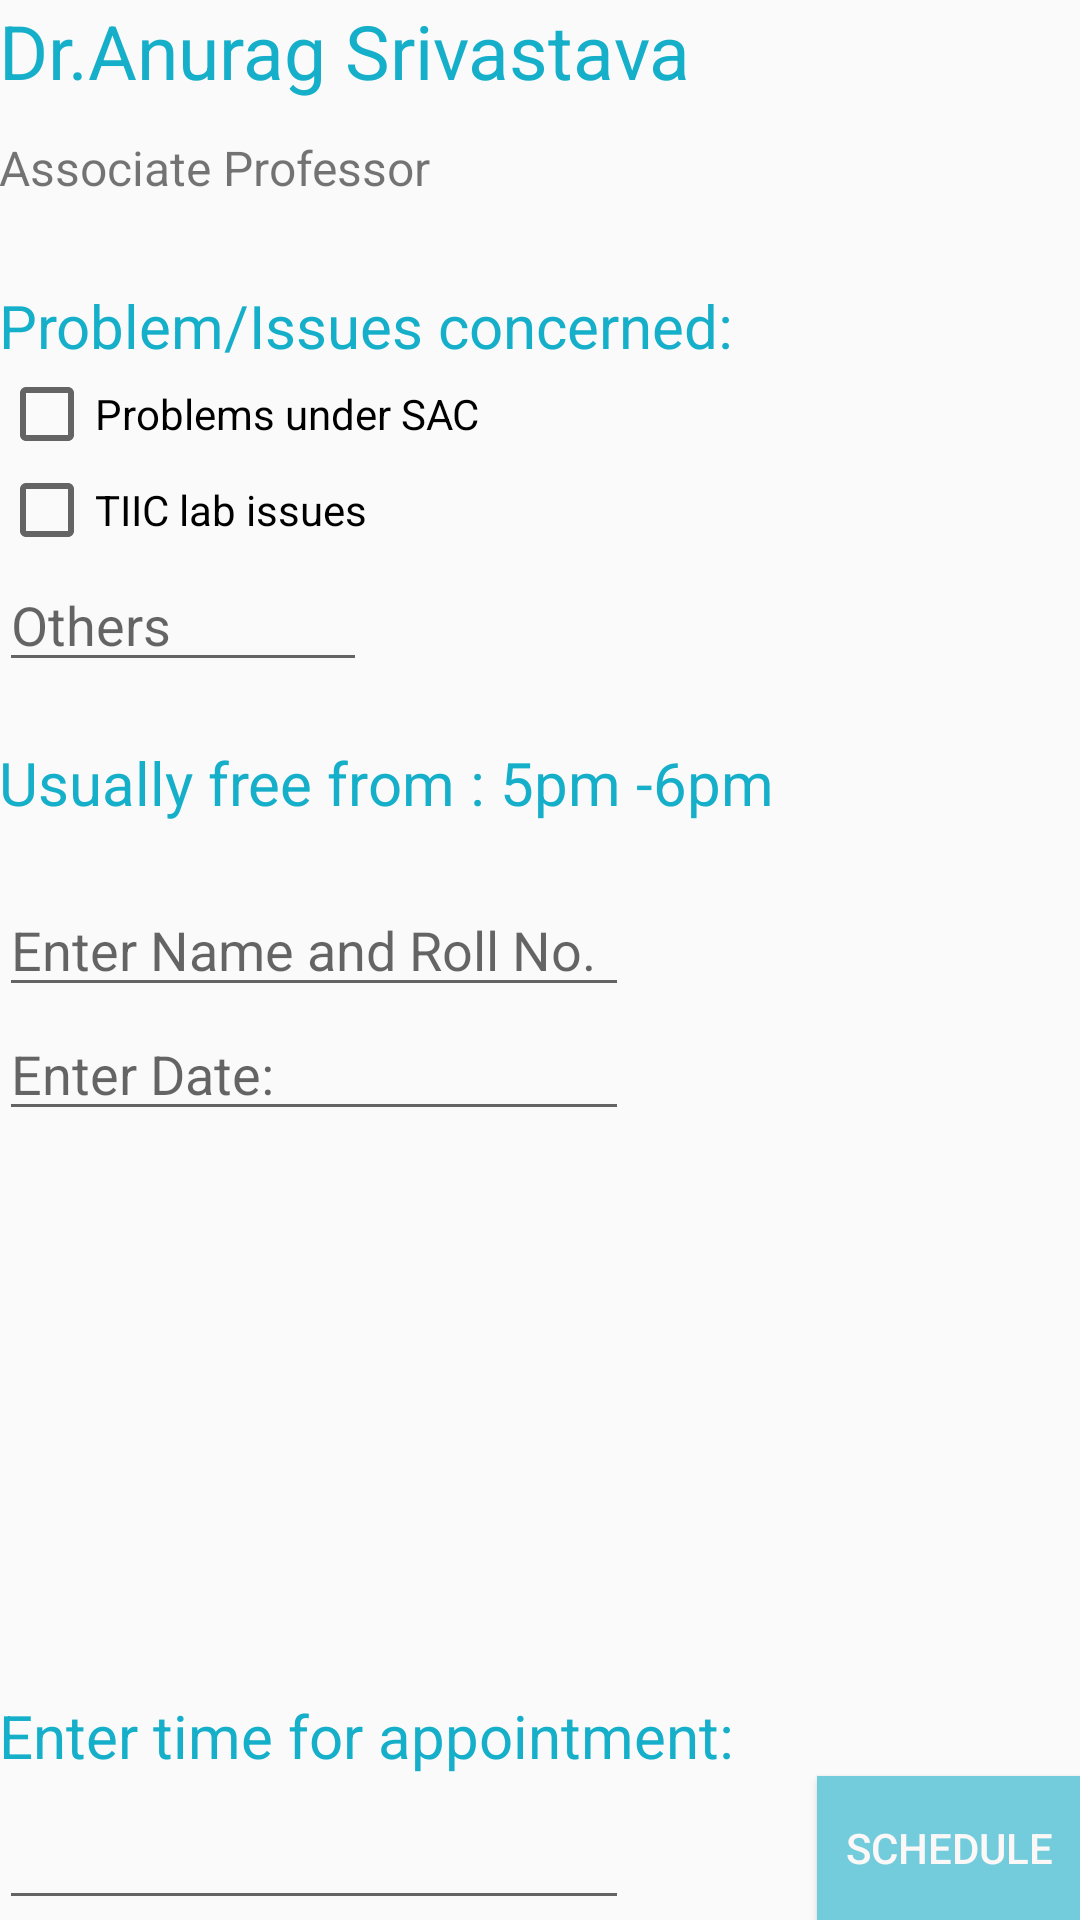

Produce the Android XML layout that renders to this screen, including the resource entries it uses.
<!-- AndroidManifest.xml: application theme AppTheme -->
<!-- res/layout/activity_authoirty.xml -->
<?xml version="1.0" encoding="utf-8"?>
<RelativeLayout xmlns:android="http://schemas.android.com/apk/res/android"
    xmlns:tools="http://schemas.android.com/tools"
    android:layout_width="match_parent"
    android:layout_height="match_parent"
    android:paddingBottom="@dimen/activity_vertical_margin"
    android:paddingLeft="@dimen/activity_horizontal_margin"
    android:paddingRight="@dimen/activity_horizontal_margin"
    android:paddingTop="@dimen/activity_vertical_margin"
    tools:context="com.example.girish.e_scheduler.AuthoirtyActivity"
    android:clickable="true">
    <TextView
        android:id="@+id/main"
        android:layout_width="match_parent"
        android:layout_height="35dp"
        android:text="Dr.Anurag Srivastava"
        android:textSize="25sp"
        android:textColor="#16AFCA"

        android:layout_alignParentTop="true"
        android:layout_alignParentLeft="true"
        android:layout_alignParentStart="true" />
    <TextView
        android:layout_width="match_parent"
        android:layout_height="20dp"
        android:text="Associate Professor"
        android:layout_marginTop="10dp"

        android:color= "#c9c9c9"
        android:textSize="16sp"
        android:layout_below="@+id/main"
        android:layout_centerHorizontal="true"
        android:id="@+id/textView2" />

    <TextView
        android:layout_width="wrap_content"
        android:layout_height="wrap_content"
        android:text="Problem/Issues concerned:"
        android:id="@+id/textView"
        android:layout_below="@+id/textView2"
        android:layout_alignParentLeft="true"
        android:layout_alignParentStart="true"
        android:layout_marginTop="30dp"
        android:textSize="20sp"
        android:textColor="#16AFCA"/>

    <CheckBox
        android:layout_width="wrap_content"
        android:layout_height="wrap_content"
        android:text="Problems under SAC"
        android:id="@+id/box1"
        android:layout_below="@+id/textView"
        android:layout_alignParentLeft="true"
        android:layout_alignParentStart="true"
        android:checked="false" />

    <CheckBox
        android:layout_width="wrap_content"
        android:layout_height="wrap_content"
        android:text="TIIC lab issues"
        android:id="@+id/box2"
        android:layout_below="@+id/box1"
        android:layout_alignParentLeft="true"
        android:layout_alignParentStart="true"
        android:checked="false" />

    <EditText
        android:layout_width="wrap_content"
        android:layout_height="wrap_content"
        android:hint= "Others"
        android:id="@+id/box3"
        android:layout_below="@+id/box2"
        android:layout_alignParentLeft="true"
        android:layout_alignParentStart="true"
        android:layout_alignRight="@+id/box2"
        android:layout_alignEnd="@+id/box2" />



    <Button
        android:layout_width="wrap_content"
        android:layout_height="wrap_content"
        android:text="Schedule"
        android:id="@+id/button"
        android:background="#72ccdc"
        android:textColor="#fcf8f8"
        android:outlineProvider="background"
        android:onClick="schedule"
        android:layout_alignParentBottom="true"
        android:layout_alignParentRight="true"
        android:layout_alignParentEnd="true" />

    <TextView
        android:layout_width="wrap_content"
        android:layout_height="wrap_content"
        android:textSize="20sp"
        android:textColor="#16AFCA"
        android:text="Usually free from : 5pm -6pm"
        android:id="@+id/textView4"
        android:layout_below="@+id/box3"
        android:layout_alignParentLeft="true"
        android:layout_alignParentStart="true"
        android:layout_marginTop="20dp"/>

    <EditText
        android:layout_width="wrap_content"
        android:layout_height="wrap_content"
        android:inputType="time"
        android:ems="10"
        android:id="@+id/editText"
        android:layout_alignParentBottom="true"
        android:layout_alignLeft="@+id/textView5"
        android:layout_alignStart="@+id/textView5" />

    <TextView
        android:layout_width="wrap_content"
        android:layout_height="wrap_content"
        android:text="Enter time for appointment:"
        android:textSize="20sp"
        android:textColor="#16AFCA"
        android:id="@+id/textView5"
        android:layout_above="@+id/button"
        android:layout_alignParentLeft="true"
        android:layout_alignParentStart="true" />

    <EditText
        android:layout_width="wrap_content"
        android:layout_height="wrap_content"
        android:inputType="textPersonName"
        android:ems="10"
        android:id="@+id/name"
        android:hint="Enter Name and Roll No."
        android:layout_below="@+id/textView4"
        android:layout_alignParentLeft="true"
        android:layout_alignParentStart="true"
        android:layout_marginTop="20dp"/>

    <EditText
        android:layout_width="wrap_content"
        android:layout_height="wrap_content"
        android:id="@+id/rollno"
        android:hint="Enter Date:"
        android:layout_below="@+id/name"
        android:layout_alignParentLeft="true"
        android:layout_alignParentStart="true"
        android:layout_alignRight="@+id/name"
        android:layout_alignEnd="@+id/name" />

</RelativeLayout>
<!-- resources referenced by this layout -->
<resources>
  <style name="AppTheme" parent="Theme.AppCompat.Light.DarkActionBar">
          
          <item name="colorPrimary">@color/colorPrimary</item>
          <item name="colorPrimaryDark">@color/colorPrimaryDark</item>
          <item name="colorAccent">@color/colorAccent</item>
      </style>
  <color name="colorPrimary">#16AFCA</color>
  <color name="colorPrimaryDark">#16AFCA</color>
  <color name="colorAccent">#FF4081</color>
</resources>
